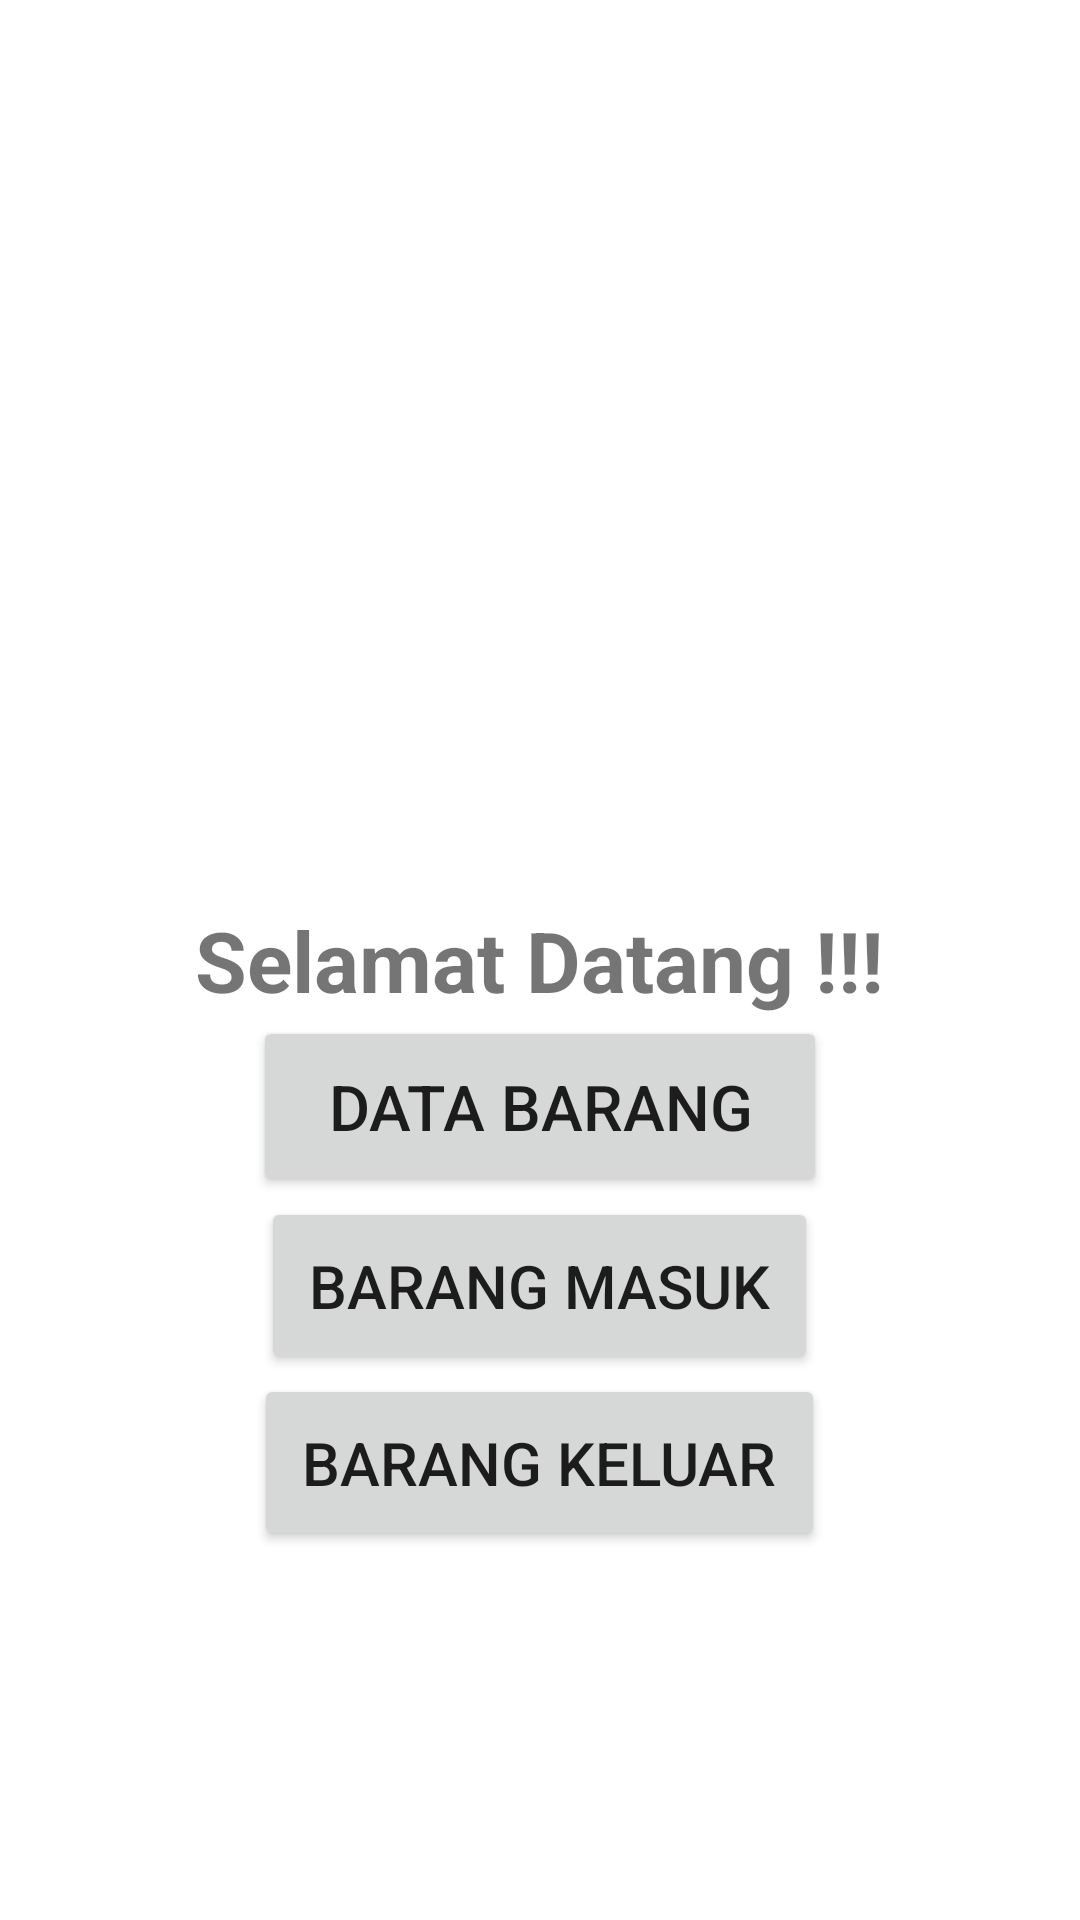

Layout XML and referenced resources for this Android screen:
<!-- AndroidManifest.xml: application theme Theme.InventarisBarang -->
<!-- res/layout/activity_main.xml -->
<?xml version="1.0" encoding="utf-8"?>
<RelativeLayout xmlns:android="http://schemas.android.com/apk/res/android"
    xmlns:app="http://schemas.android.com/apk/res-auto"
    xmlns:tools="http://schemas.android.com/tools"
    android:layout_width="match_parent"
    android:layout_height="match_parent"
    tools:context=".MainActivity">

    <TextView
        android:layout_width="wrap_content"
        android:layout_height="wrap_content"
        android:text="Selamat Datang !!!"
        android:layout_centerHorizontal="true"
        android:layout_centerVertical="true"
        android:textSize="28dp"
        android:textStyle="bold"
        android:id="@+id/textview1"/>
    <Button
        android:layout_width="wrap_content"
        android:layout_height="wrap_content"
        android:id="@+id/buttonbarang"
        android:text="Data Barang"
        android:textSize="21dp"
        android:paddingLeft="25dp"
        android:paddingTop="16dp"
        android:paddingBottom="16dp"
        android:paddingRight="25dp"
        android:layout_below="@+id/textview1"
        android:layout_centerHorizontal="true"/>

    <Button
        android:layout_width="wrap_content"
        android:layout_height="wrap_content"
        android:id="@+id/buttonmasuk"
        android:text="Barang Masuk"
        android:textSize="20dp"
        android:paddingLeft="16dp"
        android:paddingTop="16dp"
        android:paddingBottom="16dp"
        android:paddingRight="16dp"
        android:layout_below="@+id/buttonbarang"
        android:layout_centerHorizontal="true"/>

    <Button
        android:layout_width="wrap_content"
        android:layout_height="wrap_content"
        android:id="@+id/buttonkeluar"
        android:text="Barang Keluar"
        android:textSize="20dp"
        android:paddingLeft="16dp"
        android:paddingTop="16dp"
        android:paddingBottom="16dp"
        android:paddingRight="16dp"
        android:layout_below="@+id/buttonmasuk"
        android:layout_centerHorizontal="true"/>

</RelativeLayout>
<!-- resources referenced by this layout -->
<resources>
  <style name="Theme.InventarisBarang" parent="Theme.MaterialComponents.DayNight.DarkActionBar">
          
          <item name="colorPrimary">@color/purple_500</item>
          <item name="colorPrimaryVariant">@color/purple_700</item>
          <item name="colorOnPrimary">@color/white</item>
          
          <item name="colorSecondary">@color/teal_200</item>
          <item name="colorSecondaryVariant">@color/teal_700</item>
          <item name="colorOnSecondary">@color/black</item>
          
          <item name="android:statusBarColor" tools:targetApi="l">?attr/colorPrimaryVariant</item>
          
      </style>
  <!-- not gathered from this repository: default colours our renderer supplied (Android Studio template values) -->
  <color name="purple_500">#FF6200EE</color>
  <color name="purple_700">#FF3700B3</color>
  <color name="teal_200">#FF03DAC5</color>
  <color name="teal_700">#FF018786</color>
  <color name="black">#FF000000</color>
  <color name="white">#FFFFFFFF</color>
</resources>
